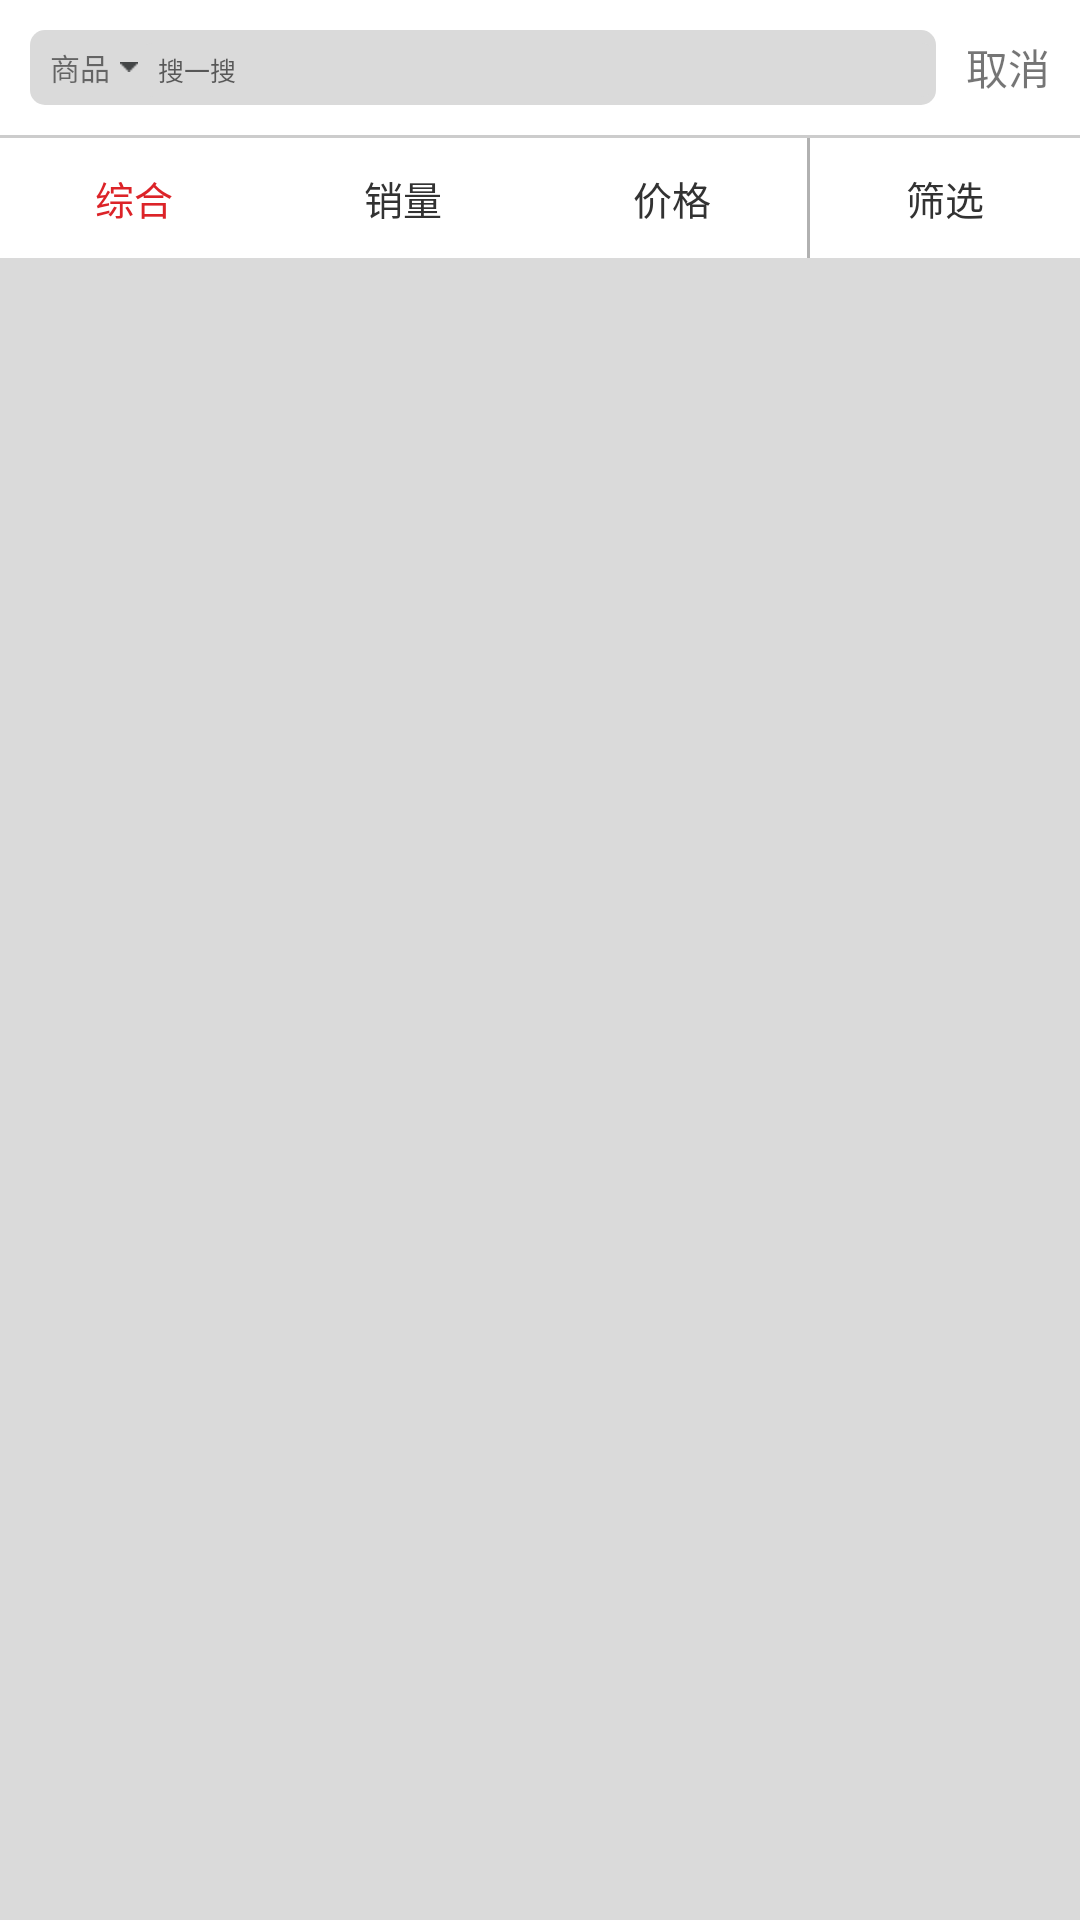

The Android layout XML behind this screen, and the referenced resources:
<!-- AndroidManifest.xml: application theme AppTheme -->
<!-- res/layout/activity_filter.xml -->
<?xml version="1.0" encoding="utf-8"?>
<android.support.v4.widget.DrawerLayout xmlns:android="http://schemas.android.com/apk/res/android"
    android:id="@+id/drawer_layout"
    android:layout_width="match_parent"
    android:layout_height="match_parent">
    
    <LinearLayout
        android:layout_width="match_parent"
        android:layout_height="match_parent"
        android:background="@color/bg_line1"
        android:orientation="vertical">

        <RelativeLayout
            android:layout_width="match_parent"
            android:layout_height="wrap_content"
            android:background="#ffffff"

            android:padding="10dp">

            <LinearLayout
                android:id="@+id/ll_search"
                android:layout_width="match_parent"
                android:layout_height="25dp"
                android:layout_marginRight="10dp"
                android:layout_toStartOf="@+id/tv_cancel"
                android:background="@drawable/edt_search_gray_shape"
                android:focusable="true"
                android:focusableInTouchMode="true"
                android:orientation="horizontal">

                <TextView
                    android:id="@+id/tv_menu_change"
                    android:layout_width="wrap_content"
                    android:layout_height="match_parent"
                    android:drawablePadding="10px"
                    android:drawableRight="@drawable/search_change_title"
                    android:gravity="center"
                    android:paddingLeft="20px"
                    android:text="商品"
                    android:textSize="30px" />

                <AutoCompleteTextView
                    android:id="@+id/auto_textview"
                    android:layout_width="match_parent"
                    android:layout_height="54px"
                    android:background="@drawable/edt_search_gray_shape"
                    android:hint="搜一搜"
                    android:imeOptions="actionSearch"
                    android:paddingLeft="20px"
                    android:singleLine="true"
                    android:textSize="26px" />


            </LinearLayout>

            <TextView
                android:id="@+id/tv_cancel"
                android:layout_width="wrap_content"
                android:layout_height="wrap_content"
                android:layout_alignParentEnd="true"
                android:layout_centerVertical="true"

                android:text="取消" />
        </RelativeLayout>

        <View
            android:layout_width="match_parent"
            android:layout_height="1dp"
            android:background="#10000000" />

        <RadioGroup
            android:id="@+id/home_page_tabs"
            android:layout_width="match_parent"
            android:layout_height="40dp"
            android:background="#30000000"
            android:orientation="horizontal">

            <RadioButton
                android:id="@+id/tab_rb_a"
                style="@style/radion_button"
                android:checked="true"
                android:text="综合" />

            <RadioButton
                android:id="@+id/tab_rb_b"
                style="@style/radion_button"
                android:text="销量" />

            <RadioButton
                android:id="@+id/tab_rb_c"
                style="@style/radion_button"
                android:text="价格" />

            <RadioButton
                android:id="@+id/tab_rb_d"
                style="@style/radion_button"
                android:layout_marginLeft="1dp"
                android:text="筛选" />

        </RadioGroup>

        <android.support.v7.widget.RecyclerView
            android:id="@+id/recycle_view"
            android:layout_width="match_parent"
            android:layout_height="match_parent" />
    </LinearLayout>
    
    <RelativeLayout
        android:id="@+id/drawer_content"
        android:layout_width="310dp"
        android:layout_height="match_parent"
        android:layout_gravity="end"
        android:background="@android:color/white" />

</android.support.v4.widget.DrawerLayout>
<!-- resources referenced by this layout -->
<resources>
  <color name="bg_line1">#dadada</color>
  <!-- drawable edt_search_gray_shape (drawable) -->
  <?xml version="1.0" encoding="utf-8"?>
  <shape xmlns:android="http://schemas.android.com/apk/res/android"
         android:shape="rectangle">
      
      <solid
          android:color="#dadada"/>
      
      <corners
          android:radius="5dp"/>
  
  </shape>
  <!-- drawable search_change_title: png bitmap (drawable-hdpi, 18014 bytes) -->
  <style name="radion_button">
  
          <item name="android:textSize">13sp</item>
          <item name="android:gravity">center</item>
          <item name="android:layout_weight">1.0</item>
          <item name="android:button">@null</item>
          <item name="android:layout_height">match_parent</item>
          <item name="android:layout_width">wrap_content</item>
          <item name="android:textColor">@drawable/main_radiobutton_textcolor_selector</item>
          <item name="android:background">@color/white</item>
      </style>
  <style name="AppTheme" parent="Theme.AppCompat.Light.DarkActionBar">
          
      </style>
  <!-- drawable main_radiobutton_textcolor_selector (drawable) -->
  <?xml version="1.0" encoding="utf-8"?>
  <selector xmlns:android="http://schemas.android.com/apk/res/android">
      <item android:state_checked="true" android:color="#dc2328"/>
      <item android:state_checked="false" android:color="#323232"/>
  </selector>
  <color name="white">#FFFFFF</color>
</resources>
